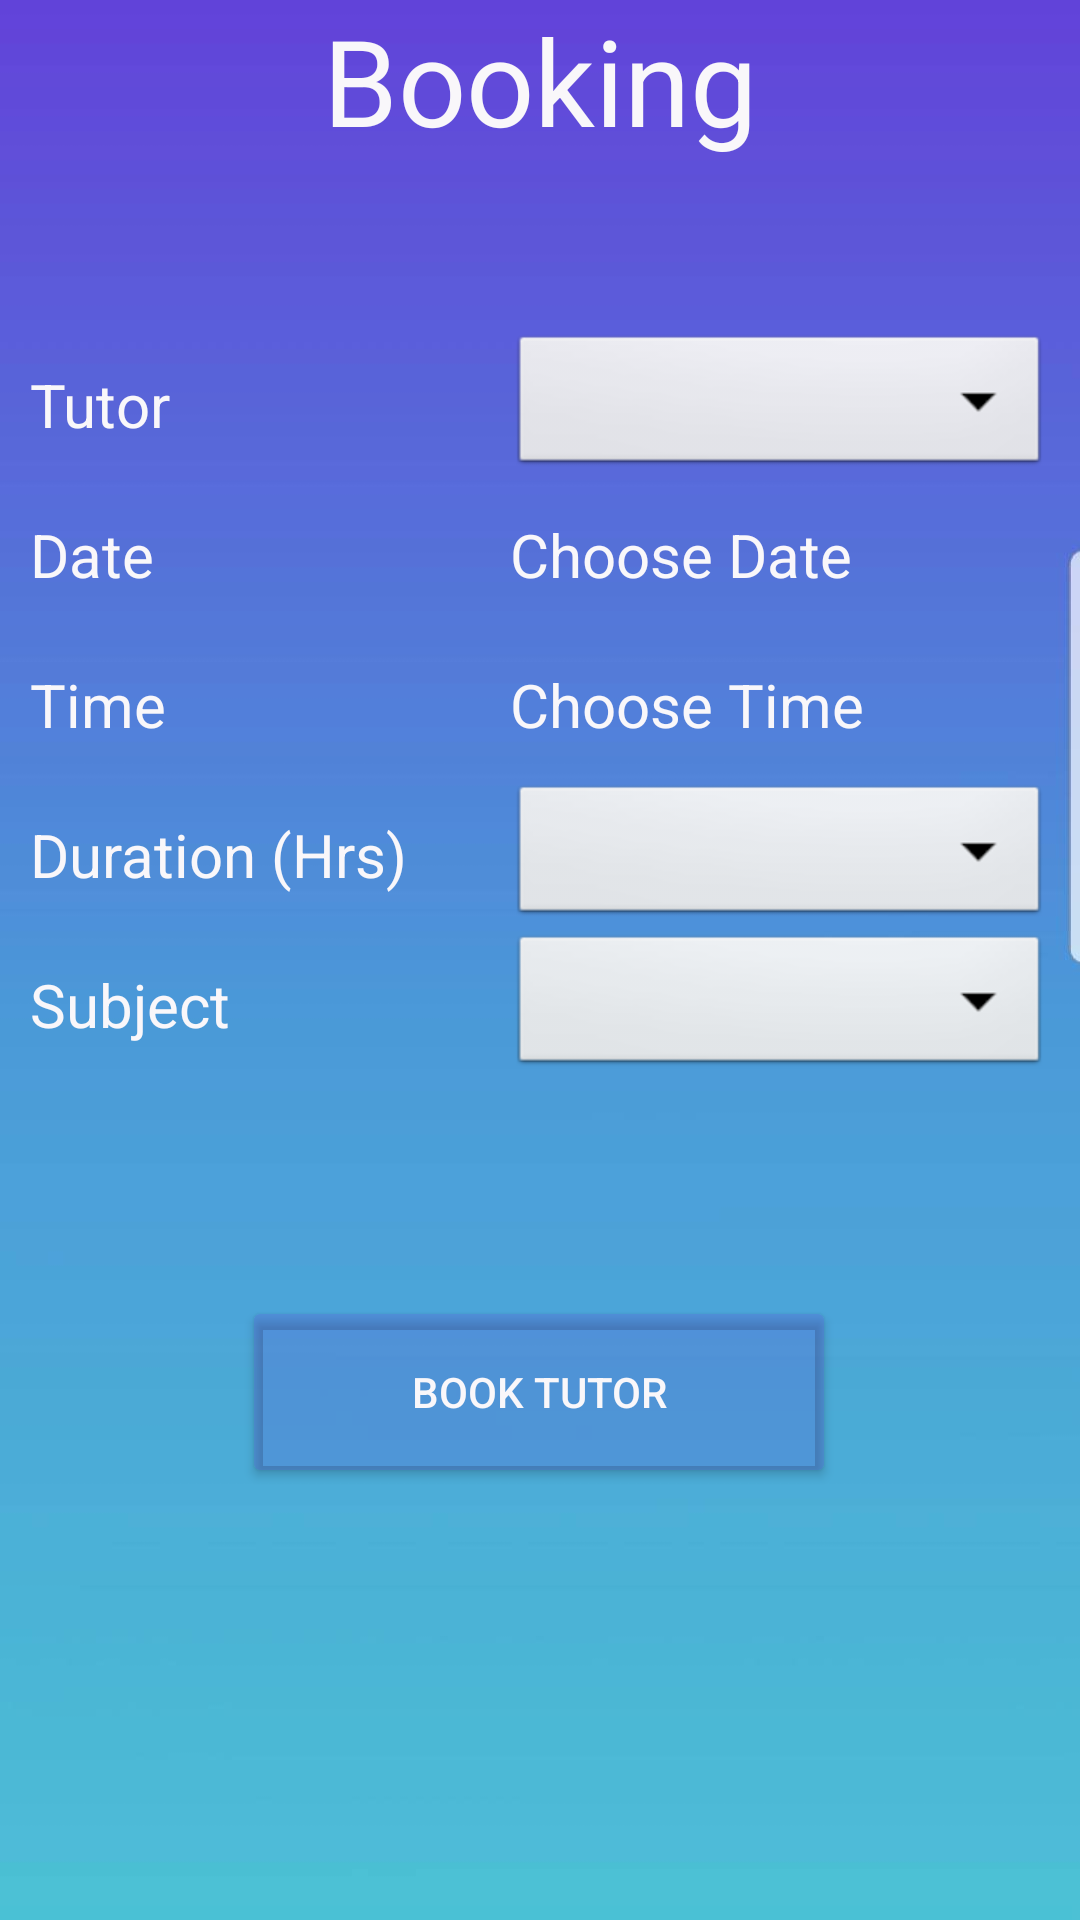

Here is an Android app screen rendered from its layout file. Give the layout XML and the strings, colors and styles it references.
<!-- AndroidManifest.xml: application theme AppTheme -->
<!-- res/layout/activity_booking.xml -->
<?xml version="1.0" encoding="UTF-8"?>
<RelativeLayout
    xmlns:tools="http://schemas.android.com/tools"
    xmlns:app="http://schemas.android.com/apk/res-auto"
    xmlns:android="http://schemas.android.com/apk/res/android"
    tools:context=".BookingActivity"
    android:layout_height="wrap_content"
    android:layout_width="wrap_content"
    android:background="@drawable/light_blue">

    <TextView
        android:layout_width="match_parent"
        android:layout_height="wrap_content"
        android:text="Booking"
        android:textSize="40dp"
        android:gravity="center_horizontal"
        android:textColor="#F9F7FA"
        />

    <LinearLayout
        android:id="@+id/lin1"
        android:layout_width="wrap_content"
        android:layout_height="wrap_content"
        android:layout_marginLeft="30dp"
        android:layout_marginTop="100dp"
        android:layout_marginEnd="53dp"
        android:orientation="vertical"
        android:padding="10dp">

        <TextView
            android:layout_width="wrap_content"
            android:layout_height="50dp"
            android:gravity="center_vertical"
            android:text="Tutor"
            android:textColor="#F9F7FA"
            android:textSize="20dp" />

        <TextView
            android:layout_width="wrap_content"
            android:layout_height="50dp"
            android:gravity="center_vertical"
            android:text="Date"
            android:textColor="#F9F7FA"
            android:textSize="20dp" />

        <TextView
            android:layout_width="wrap_content"
            android:layout_height="50dp"
            android:gravity="center_vertical"
            android:text="Time"
            android:textColor="#F9F7FA"
            android:textSize="20dp" />

        <TextView
            android:layout_width="wrap_content"
            android:layout_height="50dp"
            android:gravity="center_vertical"
            android:text="Duration (Hrs)"
            android:textColor="#F9F7FA"
            android:textSize="20dp" />

        <TextView
            android:layout_width="wrap_content"
            android:layout_height="50dp"
            android:gravity="center_vertical"
            android:text="Subject"
            android:textColor="#F9F7FA"
            android:textSize="20dp" />

    </LinearLayout>

    <LinearLayout
        android:id="@+id/lin2"
        android:layout_width="200dp"
        android:layout_height="wrap_content"
        android:layout_alignParentRight="true"
        android:layout_marginTop="100dp"
        android:orientation="vertical"
        android:padding="10dp">

        <Spinner
            android:id="@+id/tutorSpinner"
            style="@android:style/Widget.Spinner"
            android:layout_width="match_parent"
            android:layout_height="50dp" />

        <TextView
            android:id="@+id/bookingDate"
            android:layout_width="match_parent"
            android:layout_height="50dp"
            android:gravity="center_vertical"
            android:text="Choose Date"
            android:textColor="#F9F7FA"
            android:textSize="20dp" />

        <TextView
            android:id="@+id/bookingTime"
            android:layout_width="match_parent"
            android:layout_height="50dp"
            android:gravity="center_vertical"
            android:text="Choose Time"
            android:textColor="#F9F7FA"
            android:textSize="20dp" />

        <Spinner
            android:id="@+id/bookingDuration"
            style="@android:style/Widget.Spinner"
            android:layout_width="match_parent"
            android:layout_height="50dp" />

        <Spinner
            android:id="@+id/subjectSpinner"
            style="@android:style/Widget.Spinner"
            android:layout_width="match_parent"
            android:layout_height="50dp" />

    </LinearLayout>


    <android.support.constraint.ConstraintLayout
        android:id="@+id/constraintLayout4"
        android:layout_width="match_parent"
        android:layout_height="wrap_content">

        <Button
            android:id="@+id/bookingButton"
            android:layout_width="198dp"
            android:layout_height="64dp"
            android:layout_marginStart="8dp"
            android:layout_marginTop="432dp"
            android:layout_marginEnd="8dp"
            android:backgroundTint="#39604BD8"
            android:text="Book Tutor"
            app:layout_constraintBottom_toBottomOf="parent"
            app:layout_constraintEnd_toEndOf="parent"
            app:layout_constraintHorizontal_bias="0.497"
            app:layout_constraintStart_toStartOf="parent"
            app:layout_constraintTop_toTopOf="parent"
            app:layout_constraintVertical_bias="0.0"
            android:textColor="#F9F7FA"
            />

    </android.support.constraint.ConstraintLayout>


</RelativeLayout>
<!-- resources referenced by this layout -->
<resources>
  <!-- drawable light_blue: jpg bitmap (drawable, 20044 bytes) -->
  <style name="AppTheme" parent="Theme.AppCompat.Light.DarkActionBar">
          
          <item name="colorPrimary">@color/colorPrimary</item>
          <item name="colorPrimaryDark">@color/colorPrimaryDark</item>
          <item name="colorAccent">@color/colorAccent</item>
      </style>
  <color name="colorPrimary">#00008B</color>
  <color name="colorPrimaryDark">#212121</color>
  <color name="colorAccent">#b4b4b7</color>
</resources>
